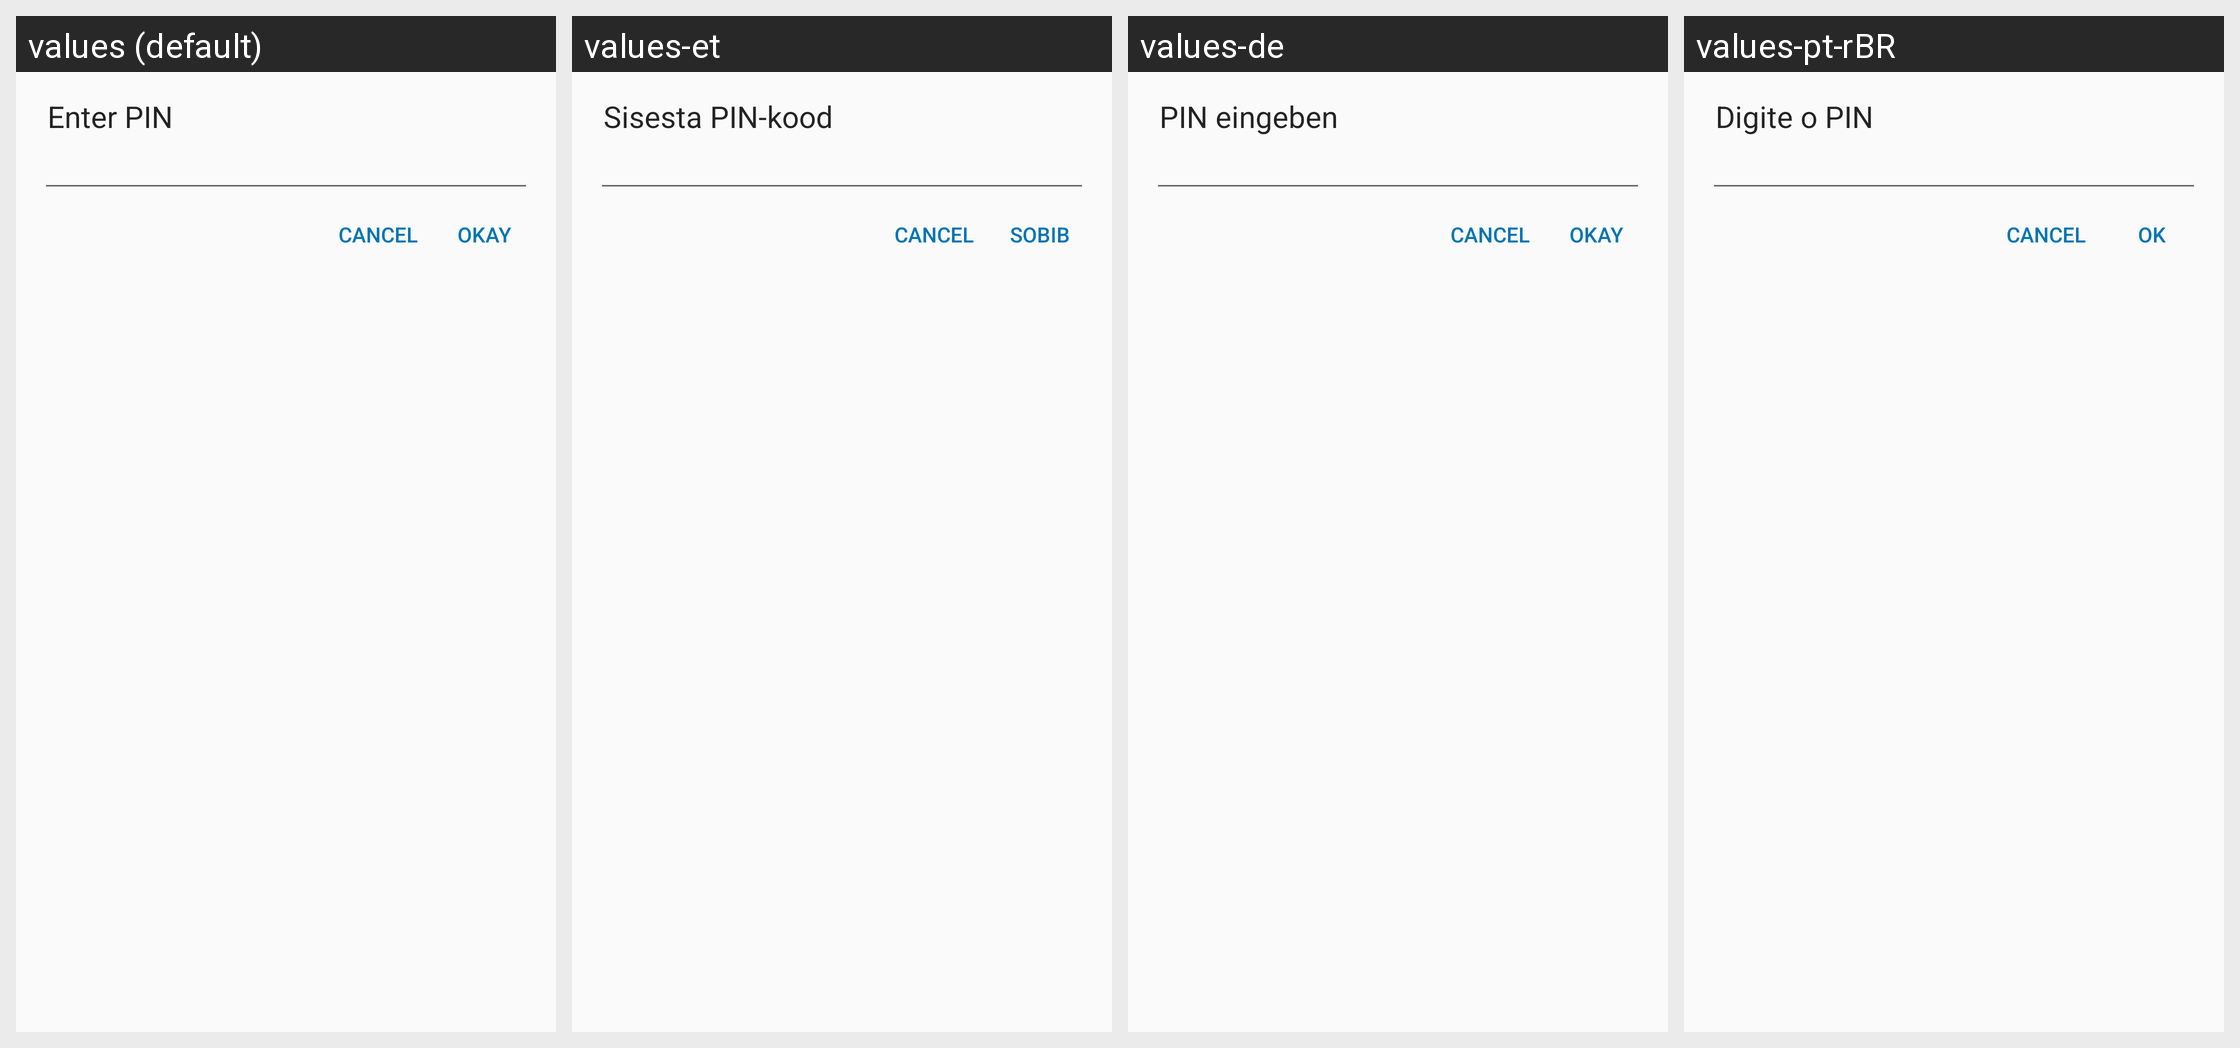

Strings drawn on this Android screen and how each of the app's shown locales translates them:
Android screen res/layout/pin_dialog.xml rendered under 4 locales, left to right: values (default), values-et, values-de, values-pt-rBR. Device: Nexus 5 (rendered at 1080×1920; each locale shown at half size, 540×960, under a caption strip naming it); theme AppTheme.
Other locales in the repository, not shown: values-es, values-fr, values-iw, values-ja, values-nl, values-pl, values-pt, values-ru, values-zh-rTW.
Strings drawn on this screen, with the default value and each locale's value (text and hints the layout hard-codes, and strings that could not be matched under every locale, appear in the picture but are not listed):

enter_pin
  values: Enter PIN
  values-et: Sisesta PIN-kood
  values-de: PIN eingeben
  values-pt-rBR: Digite o PIN

ok
  values: Okay
  values-et: Sobib
  values-de: Okay
  values-pt-rBR: OK
